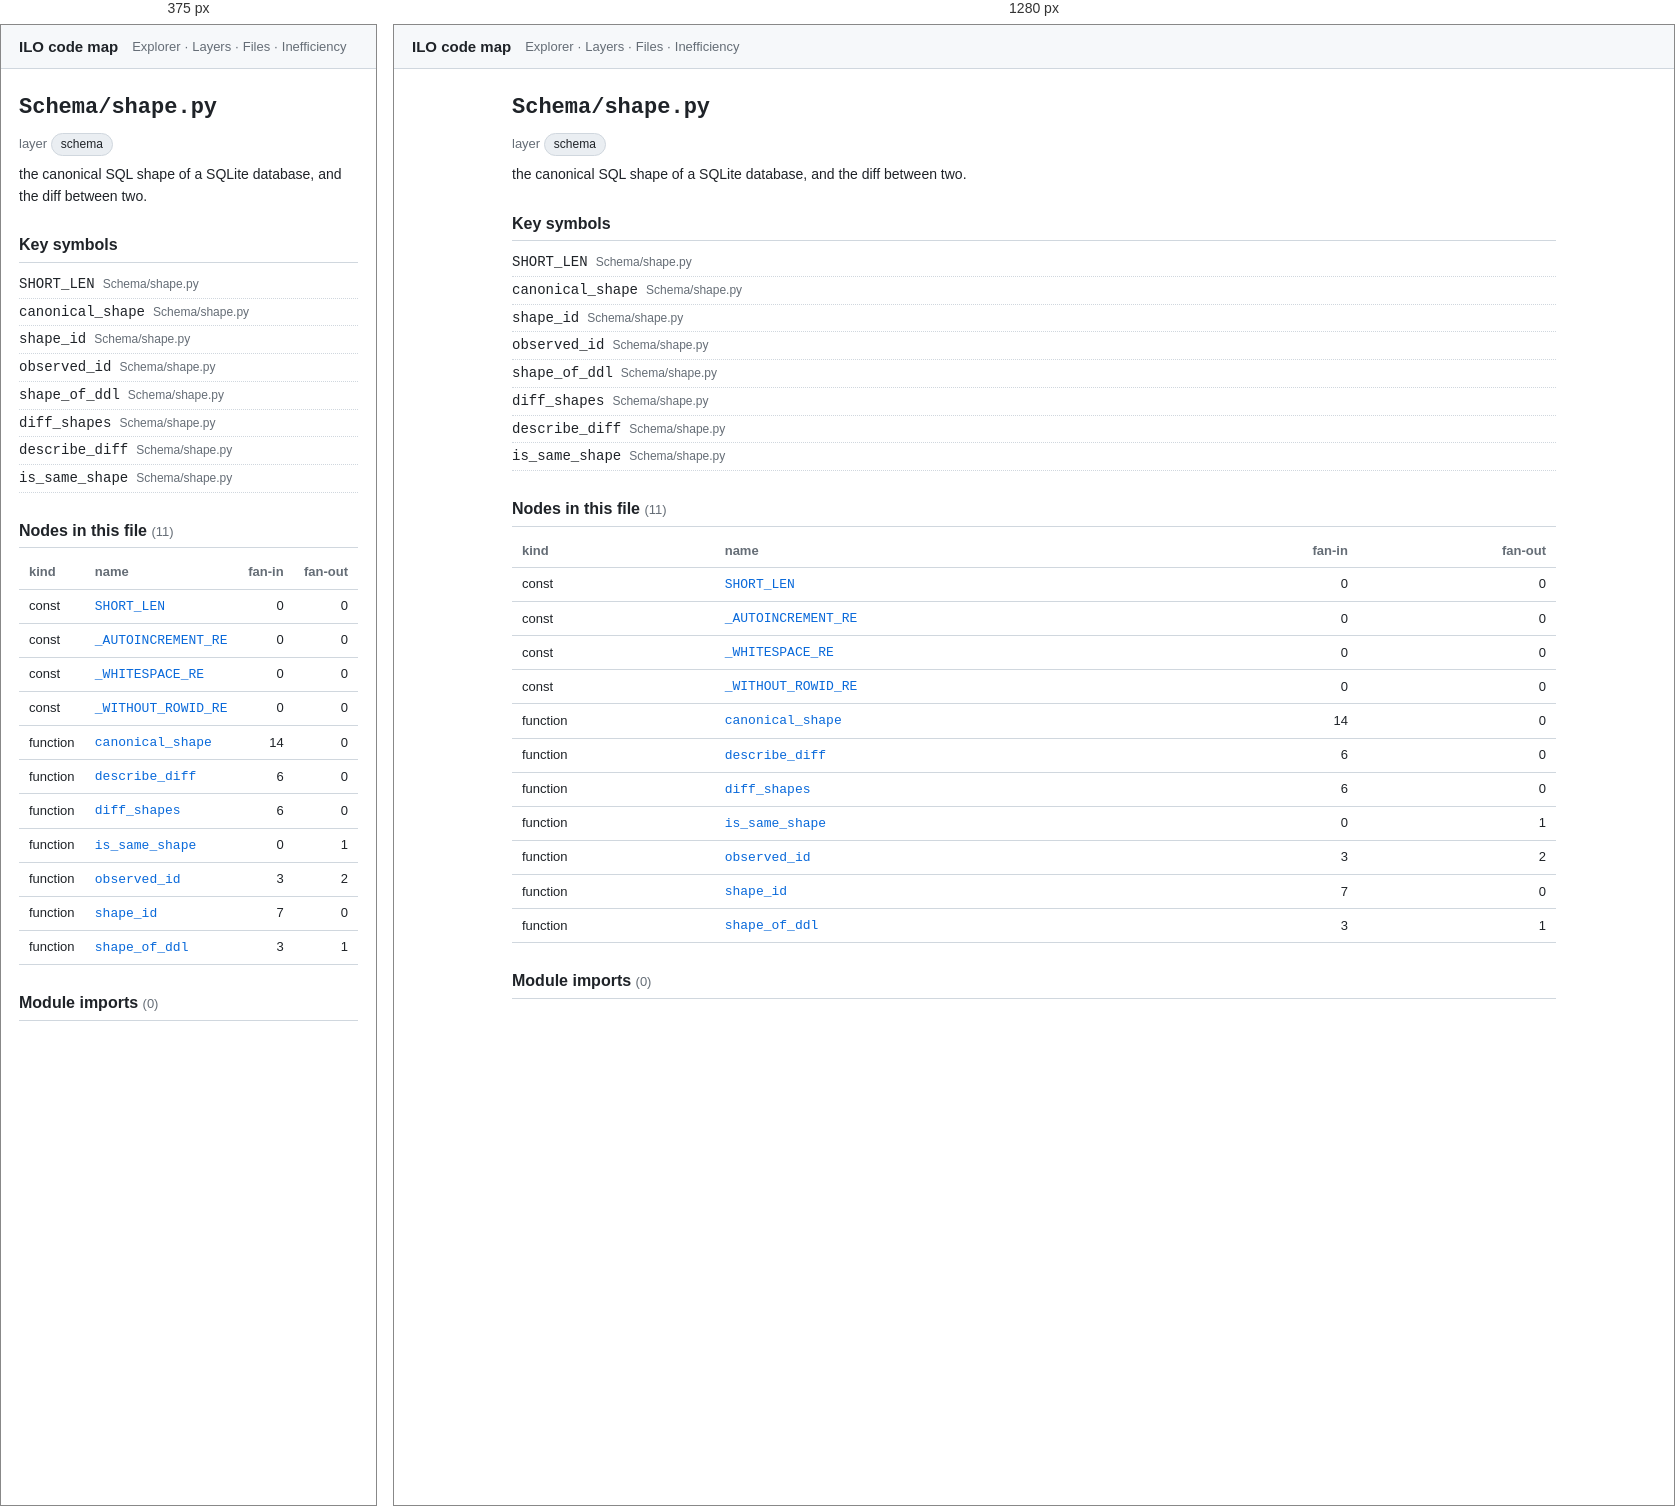
Rendered at 375 px and 1280 px, left to right.

<!-- file: nSchema_shape_py.html -->
<!doctype html>
<html lang="en"><head>
<meta charset="utf-8"><meta name="viewport" content="width=device-width, initial-scale=1">
<title>Schema/shape.py · ILO code map</title>
<link rel="stylesheet" href="../assets/arch.css">
</head><body>
<header class="topbar">
  <a class="title" href="../index.html">ILO code map</a>
  <nav><a href="../explorer.html">Explorer</a> · <a href="../layers.html">Layers</a> · <a href="../catalog.html">Files</a> · <a href="../inefficiency.html">Inefficiency</a></nav>
</header>
<main>
<article class="file">
<h1><code>Schema/shape.py</code></h1>
<p class="meta">layer <span class="chip">schema</span></p>
<p class="purpose">the canonical SQL shape of a SQLite database, and the diff between two.</p>
<section><h2>Key symbols</h2><ul class="rel"><li><a href="../nodes/nSchema_shape_py__SHORT_LEN.html"><code>SHORT_LEN</code></a> <span class="dim">Schema/shape.py</span></li><li><a href="../nodes/nSchema_shape_py__canonical_shape.html"><code>canonical_shape</code></a> <span class="dim">Schema/shape.py</span></li><li><a href="../nodes/nSchema_shape_py__shape_id.html"><code>shape_id</code></a> <span class="dim">Schema/shape.py</span></li><li><a href="../nodes/nSchema_shape_py__observed_id.html"><code>observed_id</code></a> <span class="dim">Schema/shape.py</span></li><li><a href="../nodes/nSchema_shape_py__shape_of_ddl.html"><code>shape_of_ddl</code></a> <span class="dim">Schema/shape.py</span></li><li><a href="../nodes/nSchema_shape_py__diff_shapes.html"><code>diff_shapes</code></a> <span class="dim">Schema/shape.py</span></li><li><a href="../nodes/nSchema_shape_py__describe_diff.html"><code>describe_diff</code></a> <span class="dim">Schema/shape.py</span></li><li><a href="../nodes/nSchema_shape_py__is_same_shape.html"><code>is_same_shape</code></a> <span class="dim">Schema/shape.py</span></li></ul></section>
<section><h2>Nodes in this file <span class="count">(11)</span></h2><table class="tbl"><tr><th>kind</th><th>name</th><th class="num">fan-in</th><th class="num">fan-out</th></tr><tr><td>const</td><td><a href="../nodes/nSchema_shape_py__SHORT_LEN.html"><code>SHORT_LEN</code></a></td><td class="num">0</td><td class="num">0</td></tr><tr><td>const</td><td><a href="../nodes/nSchema_shape_py___AUTOINCREMENT_RE.html"><code>_AUTOINCREMENT_RE</code></a></td><td class="num">0</td><td class="num">0</td></tr><tr><td>const</td><td><a href="../nodes/nSchema_shape_py___WHITESPACE_RE.html"><code>_WHITESPACE_RE</code></a></td><td class="num">0</td><td class="num">0</td></tr><tr><td>const</td><td><a href="../nodes/nSchema_shape_py___WITHOUT_ROWID_RE.html"><code>_WITHOUT_ROWID_RE</code></a></td><td class="num">0</td><td class="num">0</td></tr><tr><td>function</td><td><a href="../nodes/nSchema_shape_py__canonical_shape.html"><code>canonical_shape</code></a></td><td class="num">14</td><td class="num">0</td></tr><tr><td>function</td><td><a href="../nodes/nSchema_shape_py__describe_diff.html"><code>describe_diff</code></a></td><td class="num">6</td><td class="num">0</td></tr><tr><td>function</td><td><a href="../nodes/nSchema_shape_py__diff_shapes.html"><code>diff_shapes</code></a></td><td class="num">6</td><td class="num">0</td></tr><tr><td>function</td><td><a href="../nodes/nSchema_shape_py__is_same_shape.html"><code>is_same_shape</code></a></td><td class="num">0</td><td class="num">1</td></tr><tr><td>function</td><td><a href="../nodes/nSchema_shape_py__observed_id.html"><code>observed_id</code></a></td><td class="num">3</td><td class="num">2</td></tr><tr><td>function</td><td><a href="../nodes/nSchema_shape_py__shape_id.html"><code>shape_id</code></a></td><td class="num">7</td><td class="num">0</td></tr><tr><td>function</td><td><a href="../nodes/nSchema_shape_py__shape_of_ddl.html"><code>shape_of_ddl</code></a></td><td class="num">3</td><td class="num">1</td></tr></table></section>
<section class="rel"><h2>Module imports <span class="count">(0)</span></h2></section>
</article>
</main>
</body></html>


/* @media block from arch.css */
@media (max-width: 720px) {
  .explorer { grid-template-columns: 1fr; height: auto; }
  .tree { max-height: 40vh; border-right: none; border-bottom: 1px solid var(--border); }
  .ego-stage { height: 55vh; }
}